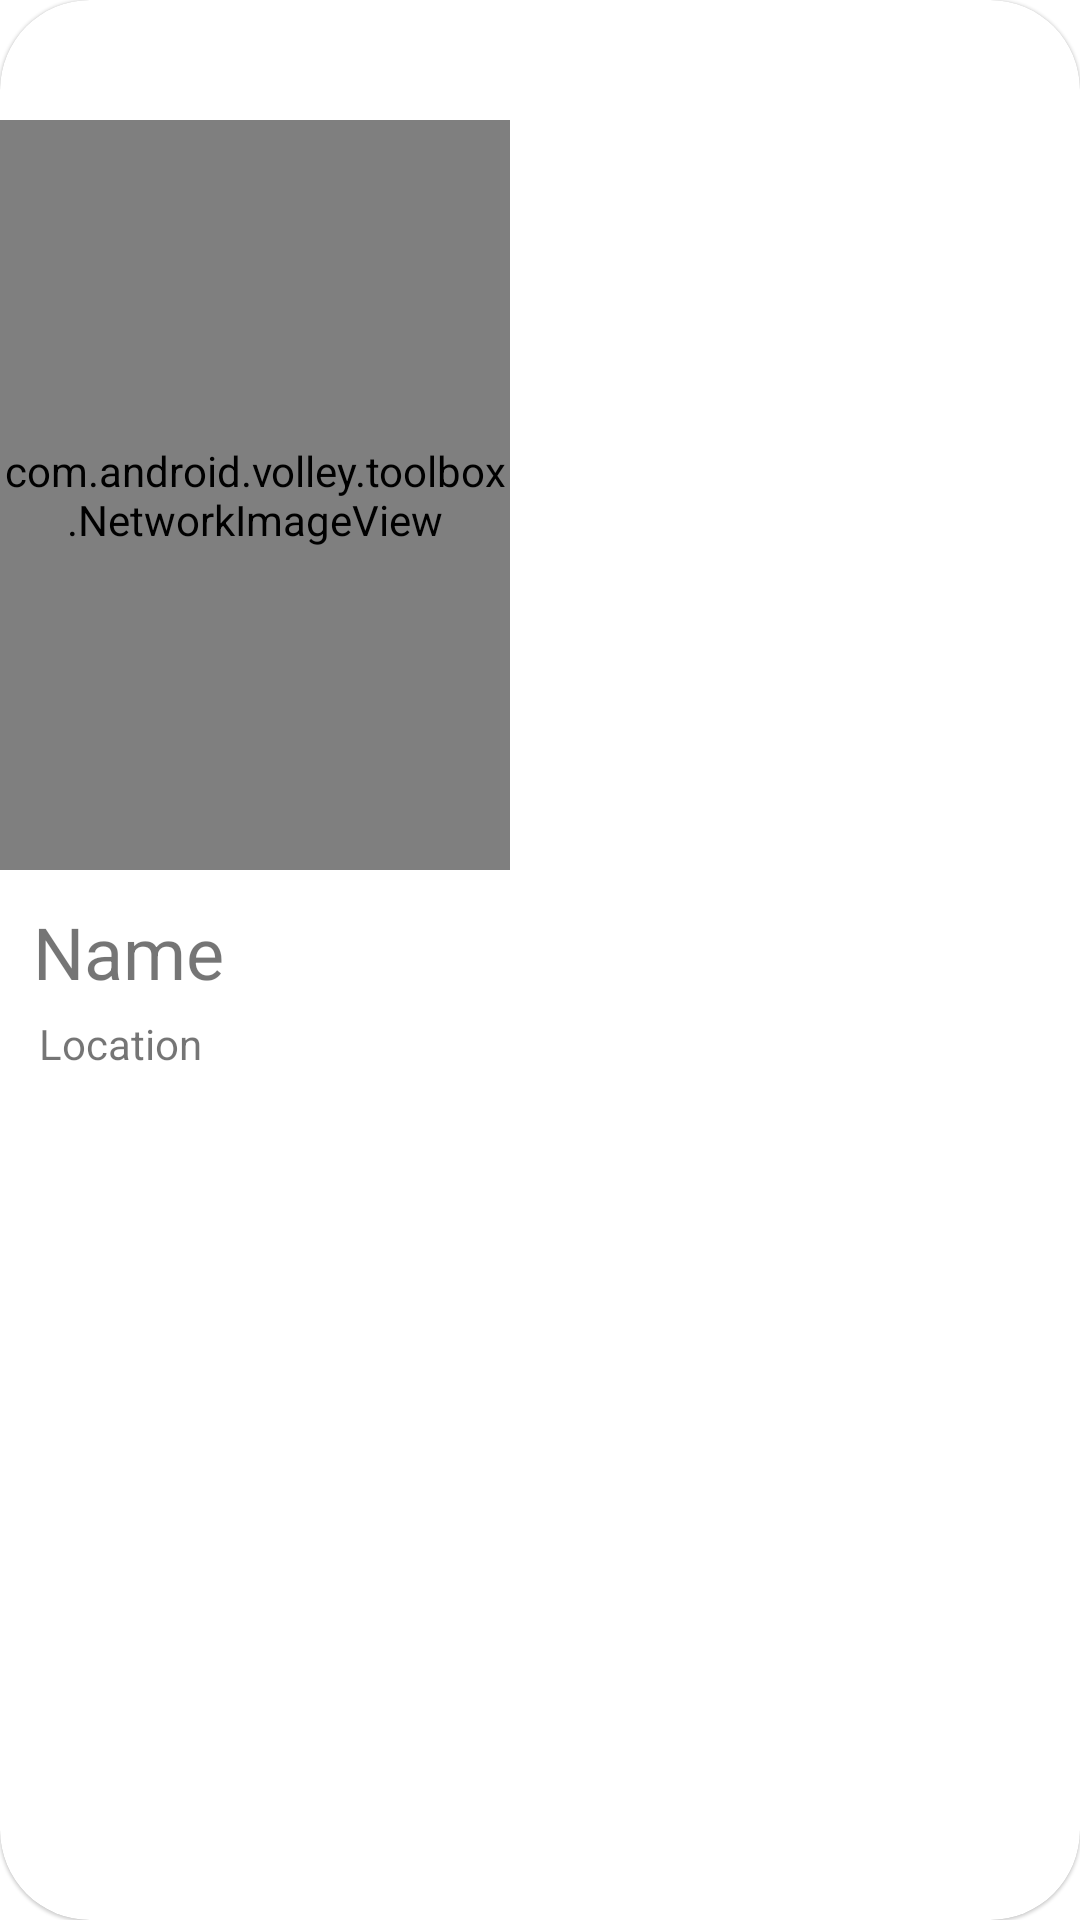

Produce the Android XML layout that renders to this screen, including the resource entries it uses.
<!-- AndroidManifest.xml: application theme Theme.JourneyApp -->
<!-- res/layout/journey_card.xml -->
<?xml version="1.0" encoding="utf-8"?>
<com.google.android.material.card.MaterialCardView xmlns:android="http://schemas.android.com/apk/res/android"
    xmlns:app="http://schemas.android.com/apk/res-auto"
    android:layout_width="match_parent"
    android:layout_height="wrap_content"
    app.cardBackgroundColor="@android:color/white"
    app:cardPreventCornerOverlap="true"
    app:cardElevation="0.5dp"
    app:cardCornerRadius="30dp"
    >

    <LinearLayout
        android:layout_width="match_parent"
        android:layout_height="wrap_content"
        android:orientation="vertical"
        android:layout_marginTop="40dp"
        >

        <com.android.volley.toolbox.NetworkImageView
            android:id="@+id/journey_image"
            android:layout_width="170dp"
            android:layout_height="250dp"
            android:scaleType="centerCrop"


            />
        <LinearLayout
            android:layout_width="match_parent"
            android:layout_height="wrap_content"
            android:layout_gravity="bottom"
            android:orientation="vertical"
            android:padding="8dp">
            <TextView
                android:id="@+id/journey_title"
                android:layout_width="match_parent"
                android:layout_height="wrap_content"
                android:padding="3dp"
                android:text="@string/journey_name"
                android:textSize="24dp"
                />
            <TextView
                android:id="@+id/journey_location"
                android:layout_width="match_parent"
                android:layout_height="wrap_content"
                android:padding="2dp"
                android:layout_marginLeft="3dp"
                android:text="@string/journey_location"
                />
        </LinearLayout>

    </LinearLayout>

</com.google.android.material.card.MaterialCardView>
<!-- resources referenced by this layout -->
<resources>
  <string name="journey_location">Location</string>
  <string name="journey_name">Name</string>
  <style name="Theme.JourneyApp" parent="Theme.MaterialComponents.DayNight.NoActionBar">
          
          <item name="colorPrimary">@color/laurel_green</item>
          <item name="colorPrimaryVariant">@color/dark_slate_gray</item>
          <item name="colorOnPrimary">@color/white</item>
          
          <item name="colorSecondary">@color/caput</item>
          <item name="colorSecondaryVariant">@color/old_rose</item>
          <item name="colorOnSecondary">@color/black</item>
          
          <item name="android:statusBarColor" tools:targetApi="l">?attr/colorPrimaryVariant</item>
          
      </style>
  <color name="laurel_green">#A9B18F</color>
  <color name="dark_slate_gray">#354F52</color>
  <color name="white">#FFFFFFFF</color>
  <color name="caput">#522B29</color>
  <color name="old_rose">#CB807D</color>
  <color name="black">#FF000000</color>
</resources>
